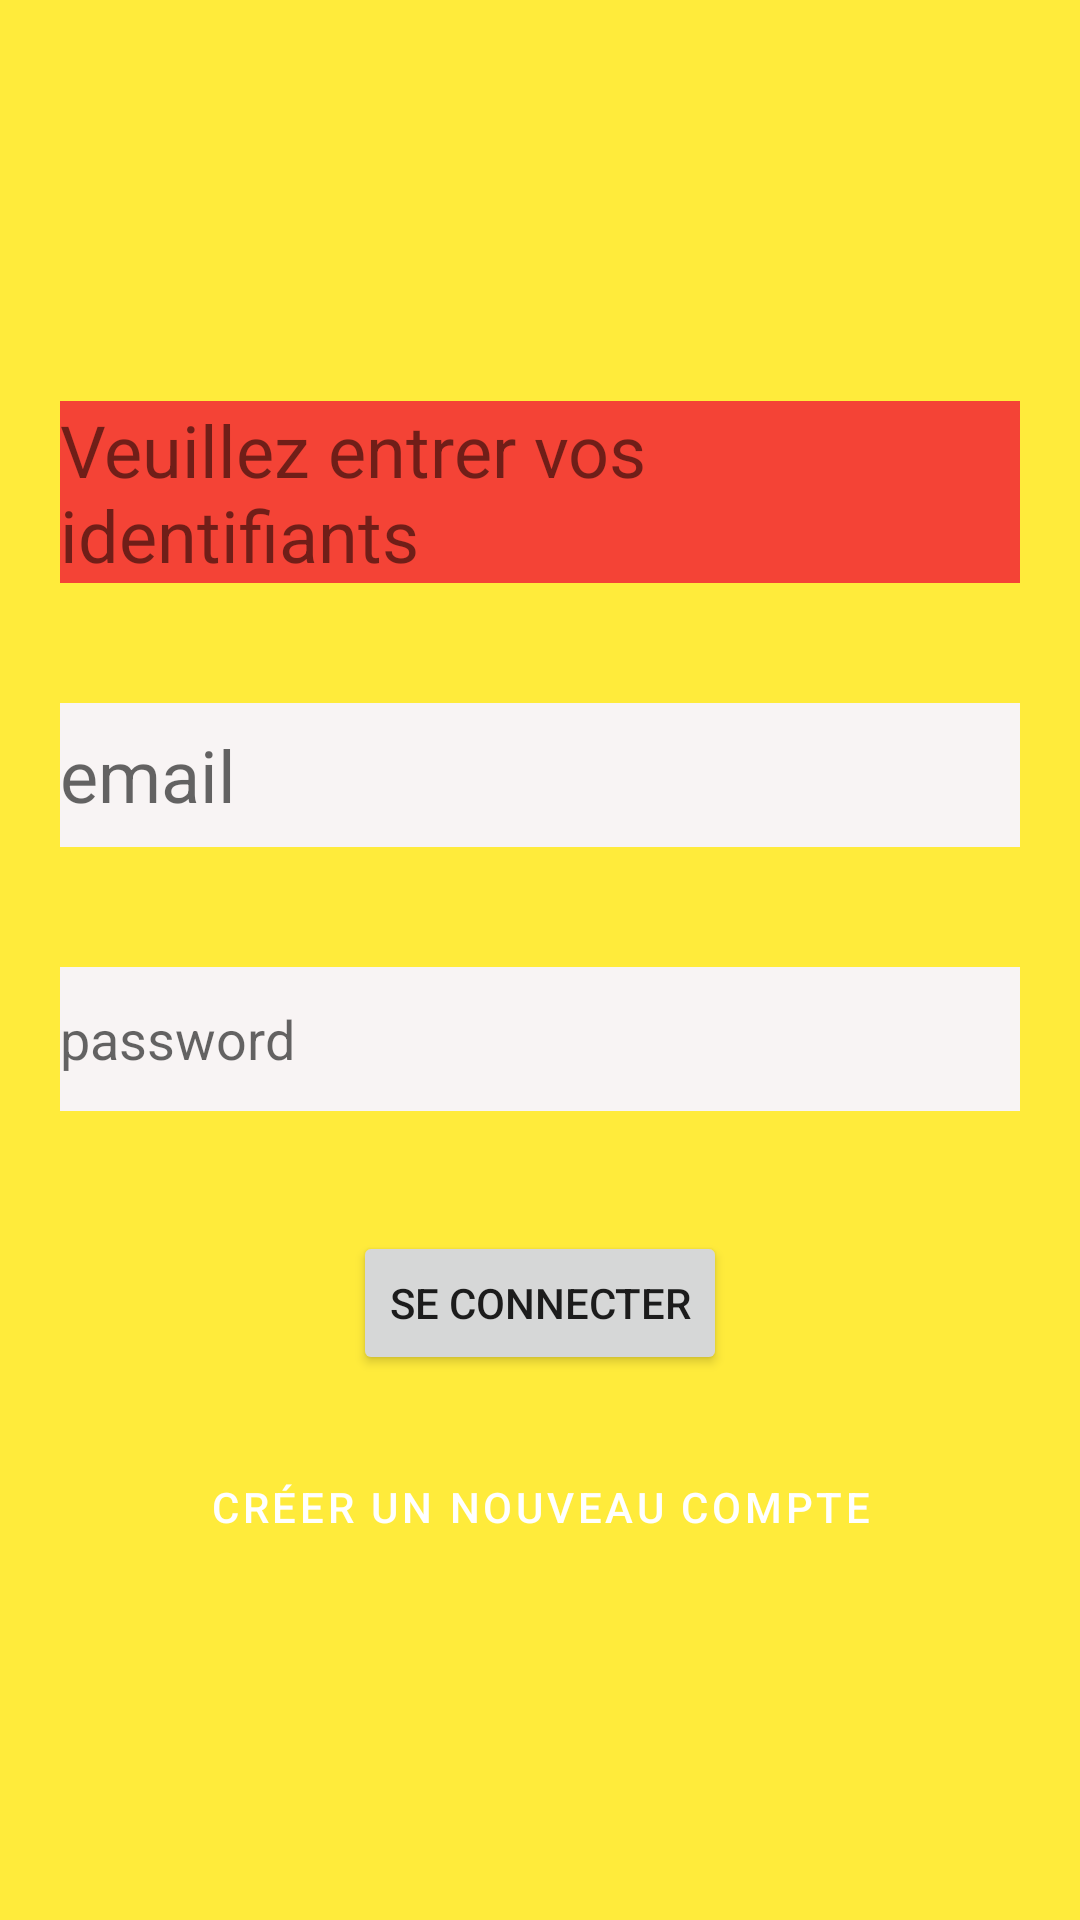

Produce the Android XML layout that renders to this screen, including the resource entries it uses.
<!-- AndroidManifest.xml: application theme Theme.MyProjectFloPay -->
<!-- res/layout/activity_main.xml -->
<?xml version="1.0" encoding="utf-8"?>
<LinearLayout xmlns:android="http://schemas.android.com/apk/res/android"
    xmlns:app="http://schemas.android.com/apk/res-auto"
    xmlns:tools="http://schemas.android.com/tools"
    android:layout_width="match_parent"
    android:layout_height="match_parent"
    android:background="#FFEB3B"
    android:gravity="center"
    android:orientation="vertical"
    tools:context=".MainActivity">

    <ImageView
        android:id="@+id/IV_user"
        android:layout_width="match_parent"
        android:layout_height="wrap_content"
        tools:srcCompat="@tools:sample/avatars" />

    <TextView
        android:id="@+id/textView"
        android:layout_width="match_parent"
        android:layout_height="wrap_content"
        android:layout_margin="20dp"
        android:background="#F44336"
        android:text="Veuillez entrer vos identifiants"
        android:textSize="24sp" />

    <EditText
        android:id="@+id/ET_utilisateur"
        android:layout_width="match_parent"
        android:layout_height="wrap_content"
        android:layout_margin="20dp"
        android:background="#F8F4F4"
        android:ems="10"
        android:hint="email"
        android:inputType="textPersonName"
        android:minHeight="48dp"
        android:textColor="#3F51B5"
        android:textSize="24sp" />

    <EditText
        android:id="@+id/ET_mdp"
        android:layout_width="match_parent"
        android:layout_height="wrap_content"
        android:layout_margin="20dp"
        android:background="#F8F4F4"
        android:ems="10"
        android:hint="password"
        android:inputType="textPersonName"
        android:minHeight="48dp" />

    <Button
        android:id="@+id/BT_connecter"
        android:layout_width="wrap_content"
        android:layout_height="wrap_content"
        android:layout_margin="20dp"
        android:text="Se connecter" />

    <Button
        android:id="@+id/BT_creer"
        style="@style/Widget.MaterialComponents.Button"
        android:layout_width="wrap_content"
        android:layout_height="wrap_content"
        android:backgroundTint="#4CAF50"
        android:text="Créer un nouveau compte" />

</LinearLayout>
<!-- resources referenced by this layout -->
<resources>
  <style name="Theme.MyProjectFloPay" parent="Theme.MaterialComponents.DayNight.DarkActionBar">
          
          <item name="colorPrimary">@color/purple_500</item>
          <item name="colorPrimaryVariant">@color/purple_700</item>
          <item name="colorOnPrimary">@color/white</item>
          
          <item name="colorSecondary">@color/teal_200</item>
          <item name="colorSecondaryVariant">@color/teal_700</item>
          <item name="colorOnSecondary">@color/black</item>
          
          <item name="android:statusBarColor" tools:targetApi="l">?attr/colorPrimaryVariant</item>
          
      </style>
  <!-- not gathered from this repository: default colours our renderer supplied (Android Studio template values) -->
  <color name="purple_500">#FF6200EE</color>
  <color name="purple_700">#FF3700B3</color>
  <color name="teal_200">#FF03DAC5</color>
  <color name="teal_700">#FF018786</color>
  <color name="black">#FF000000</color>
  <color name="white">#FFFFFFFF</color>
</resources>
